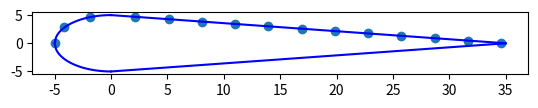

Python code for this plot:
import matplotlib.pyplot as plt
import numpy as np
import math


class Geometry:

	def __init__(self, height, thickness_str, height_str, width_str, chord, number_str):
		self.height = height        #height of aileron
		self.t_st = thickness_str   #thickness of stringer
		self.h_st = height_str      #height of stringer
		self.w_st = width_str       #width of stringer
		self.chord = chord          #chord length
		self.n_str = number_str     #number of stringers
		self.str_area = width_str * thickness_str + height_str * thickness_str
		self.perimeter = math.pi*height/2 + 2*math.sqrt(math.pow(height/2,2) + math.pow(chord - height/2,2))
		self.spacing = (math.pi*height/2 + 2*math.sqrt(math.pow(height/2,2) + math.pow(chord - height/2,2)))/(number_str)
		self.Stratos_scaling_factor = (self.height/2)/(self.chord-self.height/2) 

	def idealization(self):
		fig = plt.figure()
		ax = fig.add_subplot(111)
		x_boom, y_boom = self.booms()
		x_circle = np.linspace(-self.height/2, 0, 50)
		y_circle = np.sqrt((-self.height/2)**2 - (x_circle)**2)
		x_plate = np.linspace(0, self.chord - self.height/2, 50)
		y_plate = self.height/2 - (self.height/2)/(self.chord-self.height/2) * x_plate
		ax.plot(x_circle, y_circle,'b')
		ax.plot(x_circle, -y_circle,'b')
		ax.plot(x_plate, y_plate,'b')
		ax.plot(x_plate, -y_plate,'b')
		ax.scatter(x_boom, y_boom)
		ax.set_aspect(aspect=0.5)


		plt.show()


	def area_str(self):
		self.area_st = (self.h_st + self.w_st)* self.t_st
		return self.area_st
	
	def booms(self):
		print("Running booms")
		print("spacing:", self.spacing)
		print("perimeter:", self.perimeter)
		x = []
		y = []
		if self.spacing > (math.pi*self.height/4):
			raise ValueError('The spacing is larger than the quarter circle')
		for i in range(0,math.ceil(self.n_str/2)):
			print(i)
			effective_spacing = self.spacing*i
			if effective_spacing == 0:
				print("=0", i)
				x.append(-self.height/2)
				y.append(0)
				incircle = 1
			elif effective_spacing < (math.pi*self.height/4):
				print("<pi*r/2", i)
				print("effective spacing is:", effective_spacing)
				incircle = incircle + 1
				x.append(-math.cos(2*effective_spacing/self.height)*self.height/2)
				y.append(math.sin(2*effective_spacing/self.height)*self.height/2)
			else:
				print(">pi*r/2", i)
				x.append(((effective_spacing-(math.pi*self.height/4))*((self.chord-self.height/2)/(math.sqrt(math.pow((self.chord-self.height/2),2)+math.pow((self.height/2),2)))))-(self.height/2*math.cos(math.pi/2*(incircle*self.spacing)/(math.pi*self.height/4))))
				y.append(self.height/2*(1-((((effective_spacing-(math.pi*self.height/4))*((self.chord-self.height/2)/(math.sqrt(math.pow((self.chord-self.height/2),2)+math.pow((self.height/2),2)))))-(self.height/2*math.cos(math.pi/2*(incircle*self.spacing)/(math.pi*self.height/4))))/(self.chord-self.height/2))))
		return x,y

	def moments_of_inertia(self):
		I_xx = 0
		I_yy = 0
		x_boom, y_boom = self.booms()
		for x in x_boom:
			I_yy = I_yy + math.pow(abs(x),2) * self.str_area
		for y in y_boom:
			I_xx = I_xx + math.pow(abs(y),2) * self.str_area 
		return I_xx, I_yy

	def shear_center():
		print("NO")


x = Geometry(10,6,7,8,40,29)
print(x.idealization())
print(x.booms())
print(x.moments_of_inertia())
